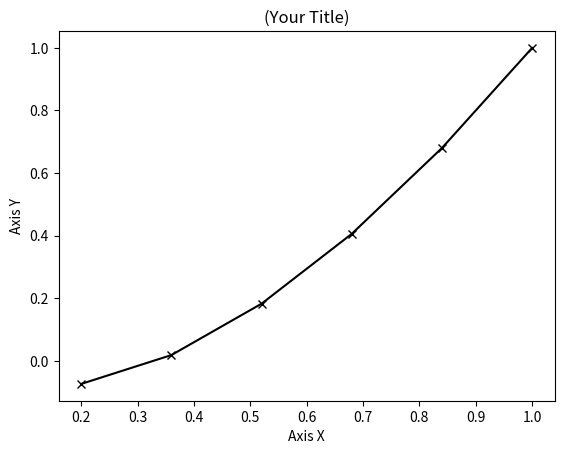

The script that saved this image:
import matplotlib.pyplot as plt, numpy as np 
def func(y,x): 
    return (x+3*y)/(2*x) 
y0 = 1 
x0 = 1 
ndata = 6 
xn = 0.2 
x = np.linspace(x0,xn,ndata) 
y = np.zeros(ndata) 
y[0] = y0 
h = x[1]-x[0] 
for i in range(0,ndata-1): 
    y[i+1] = y[i] + h*func(y[i],x[i]) 
plt.plot(x,y,marker='x',color='black') 
plt.title("(Your Title)") 
plt.xlabel("Axis X") 
plt.ylabel("Axis Y") 
plt.show()